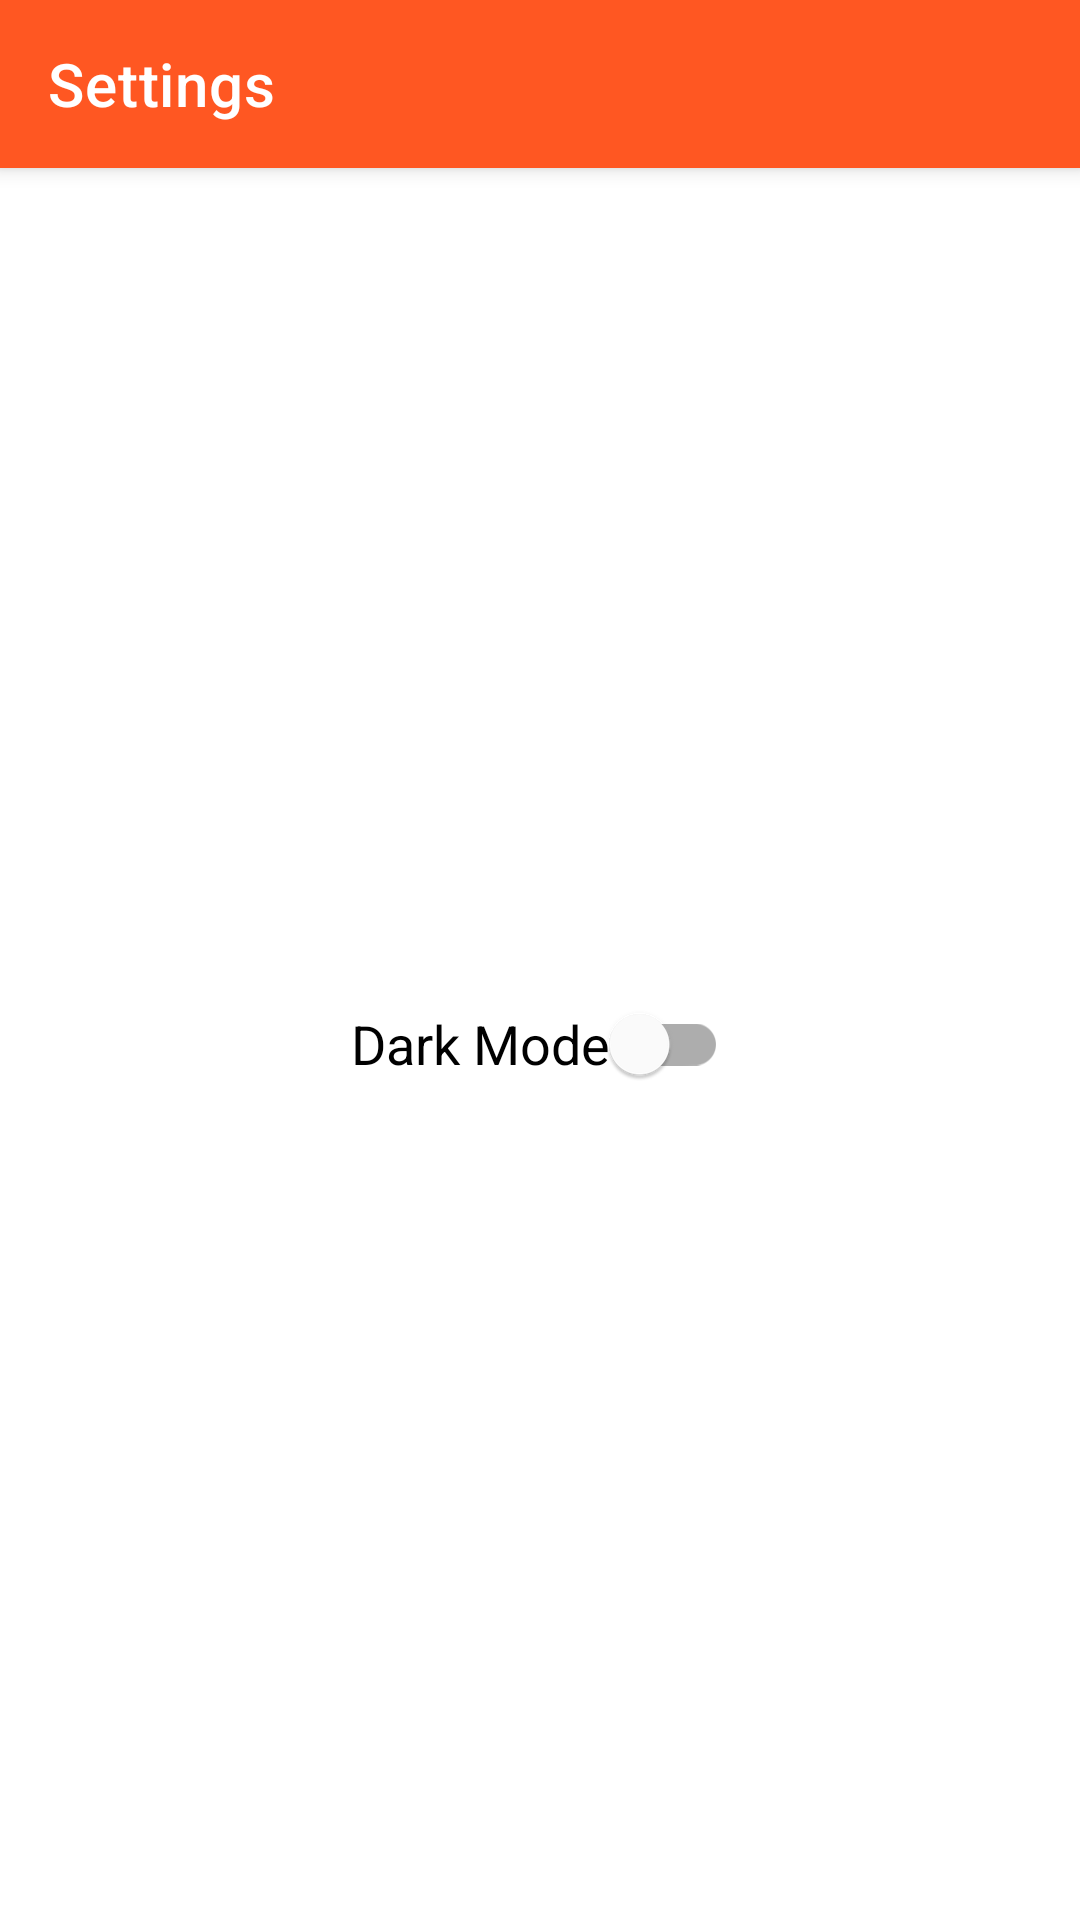

Here is an Android app screen rendered from its layout file. Give the layout XML and the strings, colors and styles it references.
<!-- AndroidManifest.xml: application theme Theme.NutritionLabelApp -->
<!-- res/layout/fragment_more.xml -->
<?xml version="1.0" encoding="utf-8"?>
<androidx.coordinatorlayout.widget.CoordinatorLayout
    xmlns:android="http://schemas.android.com/apk/res/android"
    xmlns:app="http://schemas.android.com/apk/res-auto"
    android:layout_width="match_parent"
    android:layout_height="match_parent">

    
    <com.google.android.material.appbar.MaterialToolbar
        android:id="@+id/toolbar"
        style="@style/Widget.MaterialComponents.Toolbar.Primary"
        android:layout_width="match_parent"
        android:layout_height="?attr/actionBarSize"
        android:background="?attr/colorPrimary"
        app:title="Settings"
        app:titleTextColor="?attr/colorOnPrimary"/>

    
    <FrameLayout
        android:id="@+id/content_more"
        android:layout_width="match_parent"
        android:layout_height="match_parent"
        app:layout_behavior="@string/appbar_scrolling_view_behavior"
        android:layout_marginTop="?attr/actionBarSize">
        <com.google.android.material.switchmaterial.SwitchMaterial
            android:id="@+id/switchDarkMode"
            android:layout_width="wrap_content"
            android:layout_height="wrap_content"
            android:text="Dark Mode"
            android:textSize="18sp"
            android:layout_gravity="center"/>
    </FrameLayout>

</androidx.coordinatorlayout.widget.CoordinatorLayout>
<!-- resources referenced by this layout -->
<resources>
  <style name="Theme.NutritionLabelApp" parent="Theme.MaterialComponents.DayNight.NoActionBar">
          
          <item name="colorPrimary">@color/colorPrimary</item>
          <item name="colorOnPrimary">@color/colorOnPrimary</item>
          
          <item name="colorSecondary">@color/colorSecondary</item>
          <item name="colorOnSecondary">@color/colorOnSecondary</item>
          
          <item name="android:statusBarColor">@color/colorPrimaryVariant</item>
          <item name="android:navigationBarColor">@color/colorBackground</item>
          <item name="android:windowBackground">@color/colorBackground</item>
      </style>
  <color name="colorPrimary">#FF5722</color>
  <color name="colorOnPrimary">#FFFFFFFF</color>
  <color name="colorSecondary">#FF5722</color>
  <color name="colorOnSecondary">#FF000000</color>
  <color name="colorPrimaryVariant">#A92C0C</color>
  <color name="colorBackground">#FFFFFFFF</color>
</resources>
